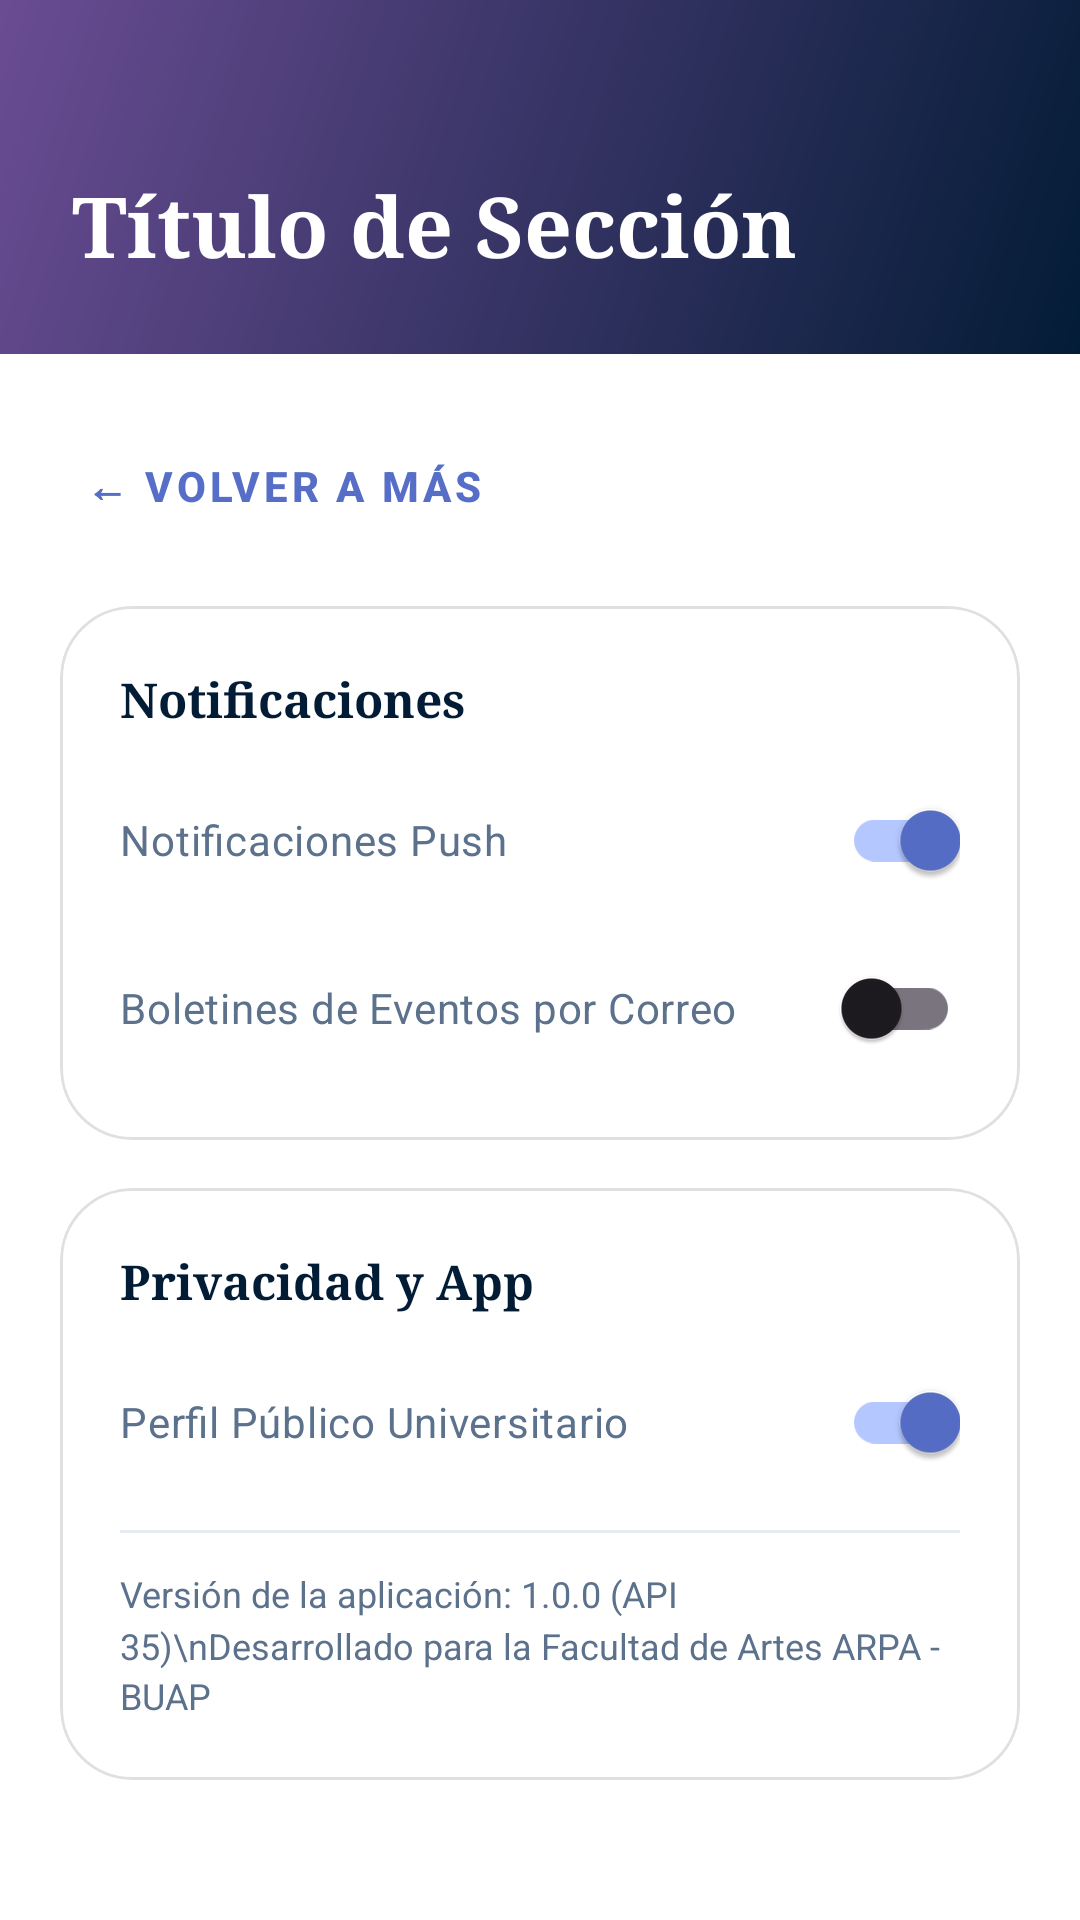

Android layout source for this screen:
<!-- AndroidManifest.xml: application theme Theme.ARPAvisos -->
<!-- res/layout/fragment_ajustes.xml -->
<?xml version="1.0" encoding="utf-8"?>
<androidx.constraintlayout.widget.ConstraintLayout 
    xmlns:android="http://schemas.android.com/apk/res/android"
    xmlns:app="http://schemas.android.com/apk/res-auto"
    xmlns:tools="http://schemas.android.com/tools"
    android:layout_width="match_parent"
    android:layout_height="match_parent"
    android:background="@color/backgroundColor">

    
    <FrameLayout
        android:id="@+id/headerContainer"
        android:layout_width="match_parent"
        android:layout_height="wrap_content"
        android:background="@drawable/bg_header_community"
        app:layout_constraintTop_toTopOf="parent"
        app:layout_constraintStart_toStartOf="parent"
        app:layout_constraintEnd_toEndOf="parent">

        <include
            android:id="@+id/customHeader"
            layout="@layout/view_common_header"
            android:layout_width="match_parent"
            android:layout_height="wrap_content" />
    </FrameLayout>

    <androidx.core.widget.NestedScrollView
        android:layout_width="match_parent"
        android:layout_height="0dp"
        android:fillViewport="true"
        app:layout_constraintTop_toBottomOf="@id/headerContainer"
        app:layout_constraintBottom_toBottomOf="parent"
        app:layout_constraintStart_toStartOf="parent"
        app:layout_constraintEnd_toEndOf="parent">

        <LinearLayout
            android:layout_width="match_parent"
            android:layout_height="wrap_content"
            android:orientation="vertical"
            android:padding="20dp">

            
            <com.google.android.material.button.MaterialButton
                android:id="@+id/btn_ajustes_back"
                style="@style/Widget.MaterialComponents.Button.TextButton"
                android:layout_width="wrap_content"
                android:layout_height="wrap_content"
                android:text="← Volver a Más"
                android:textColor="@color/colorPrimary"
                android:textSize="14sp"
                android:textStyle="bold"
                android:layout_marginBottom="16dp"
                android:insetTop="0dp"
                android:insetBottom="0dp" />

            
            <com.google.android.material.card.MaterialCardView
                android:layout_width="match_parent"
                android:layout_height="wrap_content"
                android:layout_marginBottom="16dp"
                app:cardCornerRadius="24dp"
                app:cardElevation="0dp"
                app:strokeWidth="1dp"
                app:strokeColor="#E0E0E0"
                app:cardBackgroundColor="@color/surfaceColor">

                <LinearLayout
                    android:layout_width="match_parent"
                    android:layout_height="wrap_content"
                    android:orientation="vertical"
                    android:padding="20dp">

                    <TextView
                        android:layout_width="match_parent"
                        android:layout_height="wrap_content"
                        android:text="Notificaciones"
                        android:textColor="@color/colorOnSurface"
                        android:textSize="16sp"
                        android:textStyle="bold"
                        android:fontFamily="serif"
                        android:layout_marginBottom="12dp" />

                    <com.google.android.material.switchmaterial.SwitchMaterial
                        android:layout_width="match_parent"
                        android:layout_height="wrap_content"
                        android:text="Notificaciones Push"
                        android:checked="true"
                        android:textColor="@color/textSecondary"
                        android:textSize="14sp"
                        android:layout_marginBottom="8dp"/>

                    <com.google.android.material.switchmaterial.SwitchMaterial
                        android:layout_width="match_parent"
                        android:layout_height="wrap_content"
                        android:text="Boletines de Eventos por Correo"
                        android:checked="false"
                        android:textColor="@color/textSecondary"
                        android:textSize="14sp" />

                </LinearLayout>
            </com.google.android.material.card.MaterialCardView>

            
            <com.google.android.material.card.MaterialCardView
                android:layout_width="match_parent"
                android:layout_height="wrap_content"
                app:cardCornerRadius="24dp"
                app:cardElevation="0dp"
                app:strokeWidth="1dp"
                app:strokeColor="#E0E0E0"
                app:cardBackgroundColor="@color/surfaceColor">

                <LinearLayout
                    android:layout_width="match_parent"
                    android:layout_height="wrap_content"
                    android:orientation="vertical"
                    android:padding="20dp">

                    <TextView
                        android:layout_width="match_parent"
                        android:layout_height="wrap_content"
                        android:text="Privacidad y App"
                        android:textColor="@color/colorOnSurface"
                        android:textSize="16sp"
                        android:textStyle="bold"
                        android:fontFamily="serif"
                        android:layout_marginBottom="12dp" />

                    <com.google.android.material.switchmaterial.SwitchMaterial
                        android:layout_width="match_parent"
                        android:layout_height="wrap_content"
                        android:text="Perfil Público Universitario"
                        android:checked="true"
                        android:textColor="@color/textSecondary"
                        android:textSize="14sp"
                        android:layout_marginBottom="12dp"/>

                    <View
                        android:layout_width="match_parent"
                        android:layout_height="1dp"
                        android:background="@color/dividerColor"
                        android:layout_marginBottom="12dp"/>

                    <TextView
                        android:layout_width="match_parent"
                        android:layout_height="wrap_content"
                        android:text="Versión de la aplicación: 1.0.0 (API 35)\nDesarrollado para la Facultad de Artes ARPA - BUAP"
                        android:textColor="@color/textSecondary"
                        android:textSize="12sp"
                        android:lineSpacingMultiplier="1.2" />

                </LinearLayout>
            </com.google.android.material.card.MaterialCardView>

        </LinearLayout>
    </androidx.core.widget.NestedScrollView>

</androidx.constraintlayout.widget.ConstraintLayout>
<!-- res/layout/view_common_header.xml (included above) -->
<?xml version="1.0" encoding="utf-8"?>
<LinearLayout xmlns:android="http://schemas.android.com/apk/res/android"
    xmlns:tools="http://schemas.android.com/tools"
    android:layout_width="match_parent"
    android:layout_height="wrap_content"
    android:orientation="vertical"
    android:paddingStart="24dp"
    android:paddingEnd="24dp"
    android:paddingBottom="24dp"
    android:paddingTop="56dp">

    <TextView
        android:id="@+id/tv_header_title"
        android:layout_width="match_parent"
        android:layout_height="wrap_content"
        android:textColor="@android:color/white"
        android:textSize="28sp"
        android:textStyle="bold"
        android:fontFamily="serif"
        android:text="Título de Sección" 
        tools:text="Galería ARPA" />

    <TextView
        android:id="@+id/tv_header_subtitle"
        android:layout_width="match_parent"
        android:layout_height="wrap_content"
        android:layout_marginTop="4dp"
        android:textColor="#E6FFFFFF" 
        android:textSize="16sp"
        android:fontFamily="sans-serif"
        android:visibility="gone"
        tools:text="Este es un subtítulo explicativo" />
        
</LinearLayout>
<!-- resources referenced by this layout -->
<resources>
  <color name="backgroundColor">#FFFFFF</color>
  <color name="colorOnSurface">#031C36</color>
  <color name="colorPrimary">#566EC7</color>
  <color name="dividerColor">#E6ECF4</color>
  <color name="surfaceColor">#FFFFFF</color>
  <color name="textSecondary">#5C728C</color>
  <!-- drawable bg_header_community (drawable) -->
  <?xml version="1.0" encoding="utf-8"?>
  <shape xmlns:android="http://schemas.android.com/apk/res/android"
      android:shape="rectangle">
      <gradient
          android:startColor="#031C36"
          android:endColor="#6A4C93"
          android:angle="135"
          android:type="linear"/>
  </shape>
  <style name="Theme.ARPAvisos" parent="Theme.Material3.DayNight.NoActionBar">
          
          <item name="colorPrimary">@color/colorPrimary</item>
          <item name="colorOnPrimary">@color/white</item>
          <item name="colorPrimaryContainer">@color/colorPrimaryContainer</item>
          <item name="colorOnPrimaryContainer">@color/colorOnSurface</item>
          
          
          <item name="colorSecondary">@color/colorSecondary</item>
          <item name="colorOnSecondary">@color/white</item>
          <item name="colorSecondaryContainer">@color/colorSecondaryContainer</item>
          
          
          <item name="android:windowBackground">@color/backgroundColor</item>
          
          
          <item name="android:statusBarColor">@android:color/transparent</item>
          <item name="android:windowLightStatusBar">true</item>
      </style>
  <color name="white">#FFFFFFFF</color>
  <color name="colorPrimaryContainer">#B4C7FF</color>
  <color name="colorSecondary">#EA3E99</color>
  <color name="colorSecondaryContainer">#F95EAC</color>
</resources>
